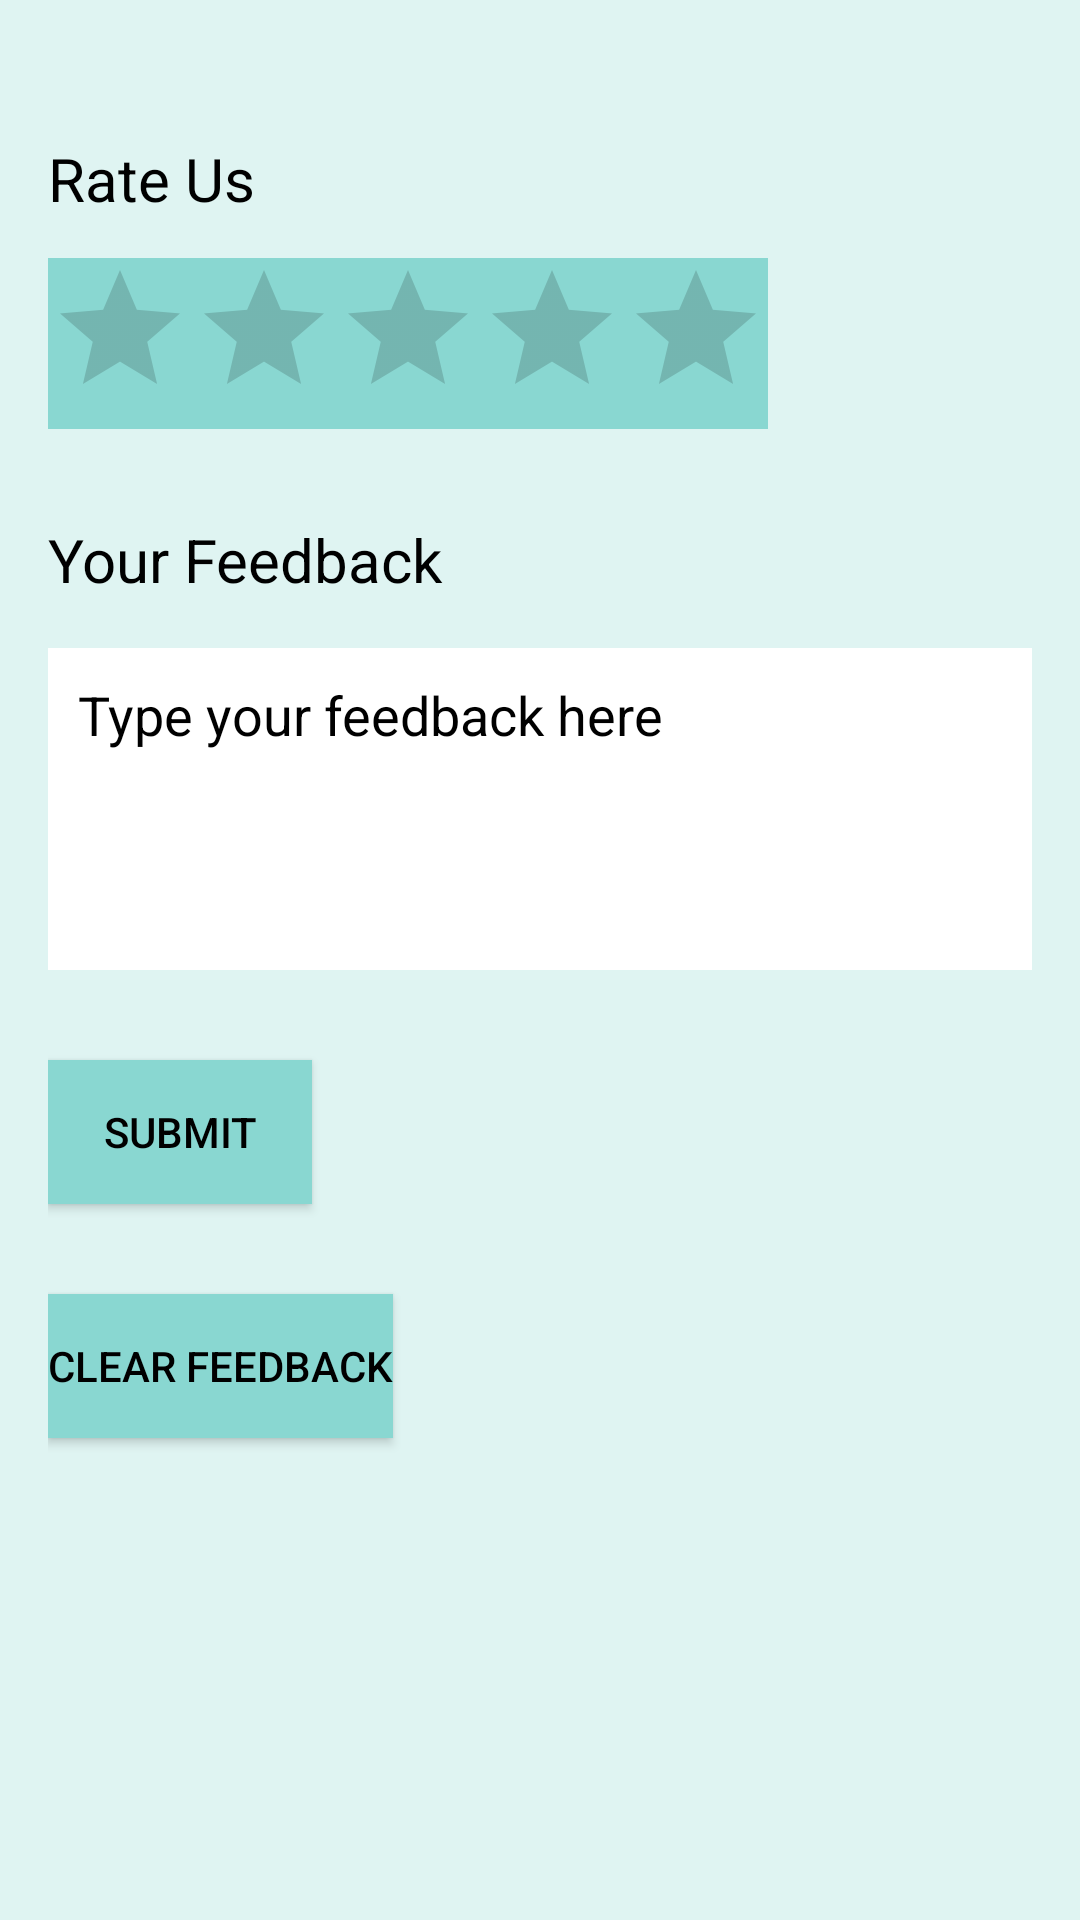

Reconstruct the res/layout file that produces this screen, plus the resources it refers to.
<!-- AndroidManifest.xml: application theme Theme.MyApp.Light -->
<!-- res/layout/fragment_feed_back.xml -->
<?xml version="1.0" encoding="utf-8"?>
<ScrollView xmlns:android="http://schemas.android.com/apk/res/android"
    android:layout_width="match_parent"
    android:layout_height="match_parent"
    android:background="?attr/colorSecondary">

    <LinearLayout
        android:layout_width="match_parent"
        android:layout_height="wrap_content"
        android:orientation="vertical"
        android:padding="16dp"
        android:background="?attr/colorSecondary">

        <TextView
            android:layout_width="wrap_content"
            android:layout_height="wrap_content"
            android:layout_marginTop="30dp"
            android:text="Rate Us"
            android:textSize="20sp"
            android:textColor="?attr/colorAccent"
            android:layout_marginBottom="8dp"/>

        <RatingBar
            android:id="@+id/rating_bar"
            android:layout_width="wrap_content"
            android:layout_height="wrap_content"
            android:layout_marginTop="5dp"
            android:numStars="5"
            android:rating="0"
            android:stepSize="1"
            android:background="?attr/colorPrimary"
            android:progressTint="?attr/colorSecondary"/>

        <TextView
            android:layout_width="wrap_content"
            android:layout_height="wrap_content"
            android:text="Your Feedback"
            android:textSize="20sp"
            android:textColor="?attr/colorAccent"
            android:layout_marginTop="30dp"
            android:layout_marginBottom="16dp"/>

        <EditText
            android:id="@+id/feedback_edit_text"
            android:layout_width="match_parent"
            android:layout_height="wrap_content"
            android:hint="Type your feedback here"
            android:inputType="textMultiLine"
            android:lines="4"
            android:maxLines="6"
            android:gravity="top|start"
            android:padding="10dp"
            android:background="@color/white"
            android:textColor="?attr/colorAccent"
            android:textColorHint="?attr/colorAccent"/>

        
        <Button
            android:id="@+id/submit_button"
            android:layout_width="wrap_content"
            android:layout_height="wrap_content"
            android:text="Submit"
            android:layout_marginTop="30dp"
            android:background="?attr/colorPrimary"
            android:textColor="?attr/colorAccent"/>

        
        <Button
            android:id="@+id/clear_feedback_button"
            android:layout_width="wrap_content"
            android:layout_height="wrap_content"
            android:text="Clear Feedback"
            android:layout_marginTop="30dp"
            android:background="?attr/colorPrimary"
            android:textColor="?attr/colorAccent"/>

        
        <TextView
            android:id="@+id/feedback_display_text_view"
            android:layout_width="match_parent"
            android:layout_height="wrap_content"
            android:layout_marginTop="16dp"
            android:textColor="?attr/colorAccent"
            android:textSize="16sp"
            android:padding="8dp"/>
    </LinearLayout>
</ScrollView>
<!-- resources referenced by this layout -->
<resources>
  <color name="white">#FFFFFFFF</color>
  <style name="Theme.MyApp.Light" parent="Theme.MaterialComponents.DayNight.NoActionBar">
  
          <item name="colorPrimary">@color/teal_200</item>
          <item name="colorSecondary">@color/teal_100</item>
          <item name="colorAccent">@color/black</item>
          <item name="colorOnPrimary">@color/white</item>
          <item name="colorContainer">#F8035F5F</item>
  
      </style>
  <color name="teal_200">#89D7D1</color>
  <color name="teal_100">#DFF4F2</color>
  <color name="black">#FF000000</color>
</resources>
